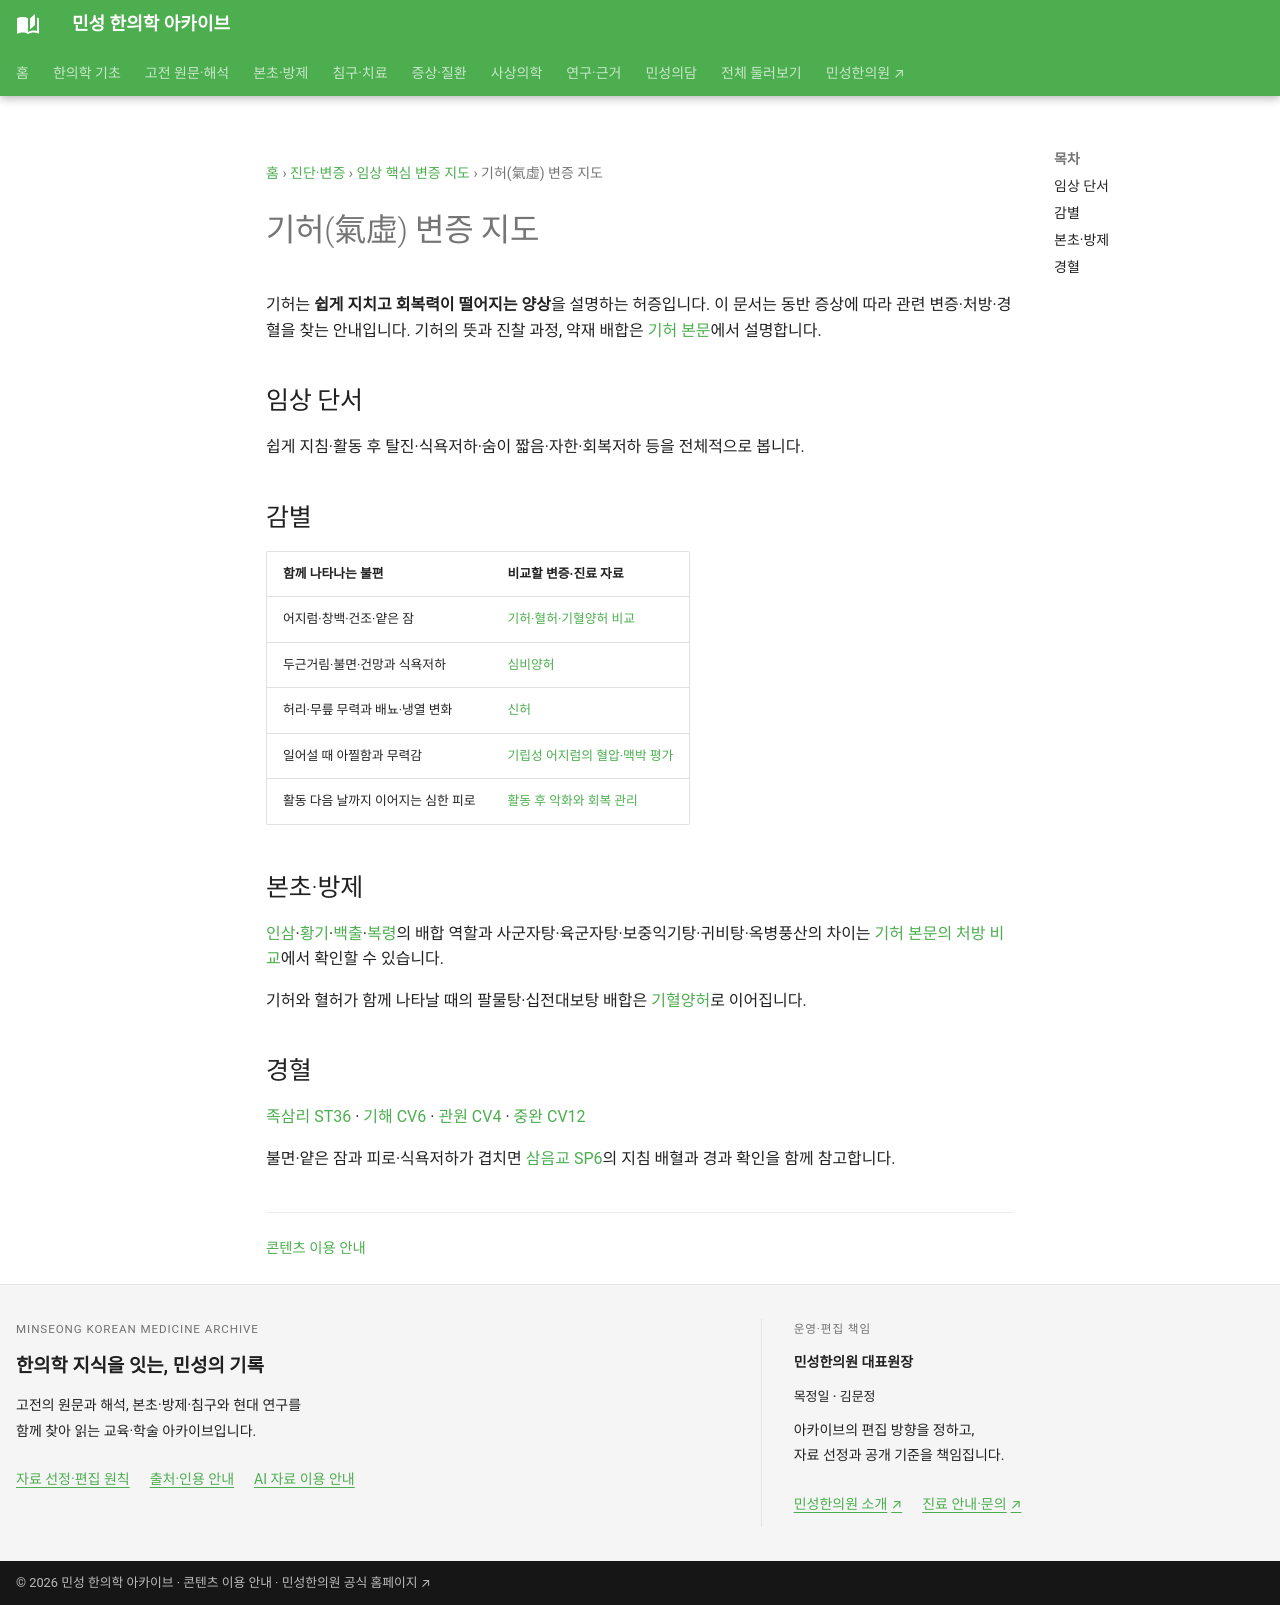

repository: joowon1111/minseong-korean-medicine-wiki · page: diagnostics/patterns/qi-deficiency/index.html · generator: mkdocs

---
title: 기허(氣虛) 변증 지도
description: 기허의 피로·식욕저하·자한에 따라 변증과 처방·경혈을 찾고, 불면·두근거림·어지럼이 겹칠 때 비교할 문서로 연결합니다.
status: 검토완료
last_reviewed: 2026-08-22
---
# 기허(氣虛) 변증 지도

기허는 **쉽게 지치고 회복력이 떨어지는 양상**을 설명하는 허증입니다. 이 문서는 동반 증상에 따라 관련 변증·처방·경혈을 찾는 안내입니다. 기허의 뜻과 진찰 과정, 약재 배합은 [기허 본문](../qi-deficiency.md)에서 설명합니다.

## 임상 단서
쉽게 지침·활동 후 탈진·식욕저하·숨이 짧음·자한·회복저하 등을 전체적으로 봅니다.

## 감별

| 함께 나타나는 불편 | 비교할 변증·진료 자료 |
|---|---|
| 어지럼·창백·건조·얕은 잠 | [기허·혈허·기혈양허 비교](../differentials/qi-vs-blood-vs-qi-blood.md) |
| 두근거림·불면·건망과 식욕저하 | [심비양허](../../concepts/heart-spleen-deficiency.md) |
| 허리·무릎 무력과 배뇨·냉열 변화 | [신허](kidney-deficiency.md) |
| 일어설 때 아찔함과 무력감 | [기립성 어지럼의 혈압·맥박 평가](../../conditions/orthostatic-dizziness.md#standing-vitals) |
| 활동 다음 날까지 이어지는 심한 피로 | [활동 후 악화와 회복 관리](../../conditions/chronic-fatigue.md#post-exertional-malaise) |

## 본초·방제

[인삼](../../herbs/ginseng.md)·[황기](../../herbs/astragalus.md)·[백출](../../herbs/atractylodes.md)·[복령](../../herbs/poria.md)의 배합 역할과 사군자탕·육군자탕·보중익기탕·귀비탕·옥병풍산의 차이는 [기허 본문의 처방 비교](../qi-deficiency.md#_6)에서 확인할 수 있습니다.

기허와 혈허가 함께 나타날 때의 팔물탕·십전대보탕 배합은 [기혈양허](qi-blood-deficiency.md)로 이어집니다.

## 경혈

[족삼리 ST36](../../acupuncture/points/st36-zusanli.md) · [기해 CV6](../../acupuncture/points/cv6-qihai.md) · [관원 CV4](../../acupuncture/points/cv4-guanyuan.md) · [중완 CV12](../../acupuncture/points/cv12-zhongwan.md)

불면·얕은 잠과 피로·식욕저하가 겹치면 [삼음교 SP6](../../acupuncture/points/sp6-sanyinjiao.md#sleep-pattern-pairing)의 지침 배혈과 경과 확인을 함께 참고합니다.
